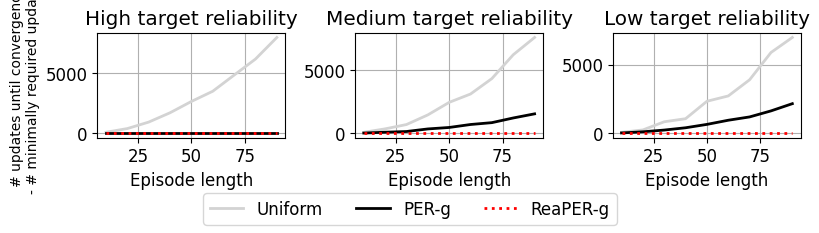

This chart was generated by the following Python code: (Note: this script raises an exception after producing the figure.)
import matplotlib.pyplot as plt
import numpy as np
import copy
import sys
from tqdm import tqdm

plt.rcParams["font.family"] = "Times New Roman"
plt.rcParams["font.size"] = 12

trial_lengths = np.arange(1, 10) * 10
num_actions = 2
final_reward = 1
deterministic = True
iterations = 10
max_init = 1.

Q_value_inits = ["High target reliability", "Medium target reliability", "Low target reliability"]# "High target reliability"

strategies = [
    "Oracle",
    "Uniform",
    "PER-g",
    "ReaPER-g",
    ]

colors = {
    "PER-g": "black",
    "Uniform": "lightgrey",
    "ReaPER-g": "red",
    "Oracle": "green"
}

linestyles = {
    "PER-g": "-",
    "Uniform": "-",
    "ReaPER-g": ":",
    "Oracle": "-"
}

linewidths = {
    "PER-g": 2,
    "Uniform": 2,
    "ReaPER-g": 2,
    "Oracle": 2,
}

alphas = {
    "PER-g": 1.,
    "Uniform": 1.,
    "ReaPER-g": 1.,
    "Oracle": 1.,
}

def adjust_Q(idx, action_Qs, target_Qs):
    action_Qs[idx] = target_Qs[idx]
    return action_Qs

def get_transition_idx(action_Qs, target_Qs, strategy, final_reward):

    TDs = abs(action_Qs - target_Qs)

    num_transitions = len(action_Qs)

    if strategy == "Uniform":
        return np.random.choice(np.arange(num_transitions))

    elif strategy == "PER-g":

        if deterministic:
            return np.argmax(TDs)
        else:
            sampling_probas = TDs/TDs.sum()
            return np.random.choice(np.arange(num_transitions), p=sampling_probas)
    
    elif strategy == "ReaPER-g":
        rel_weight = TDs.cumsum() / TDs.sum()
        sampling_weight = TDs * rel_weight
        
        if deterministic:
            return np.argmax(sampling_weight)
        else:
            sampling_probas = sampling_weight / sampling_weight.sum()
            return np.random.choice(np.arange(num_transitions), p=sampling_probas)
        
    elif strategy == "Oracle":
        idx = np.where(action_Qs != final_reward)[0][-1]
        return idx
    
fig, axs = plt.subplots(ncols=len(Q_value_inits), nrows=1, figsize=(8.27, 2.4))
for plot_idx, Q_value_init in enumerate(Q_value_inits):

    results = {}

    for strategy in tqdm(strategies):

        results[strategy] = {}

        for trial_length in trial_lengths: 
            
            results[strategy][trial_length] = []
            
            for iteration in range(iterations):

                counter = 0
                
                actions = np.ones(shape=(trial_length,), dtype=int)

                Q_values = np.zeros(shape=(trial_length), dtype=float)

                if Q_value_init == "Low target reliability":

                    # print(trial_length, int(np.ceil((trial_length)) / 2))
                    
                    err_idx = np.random.choice(range(trial_length-1), size=int(np.ceil((trial_length)) / 2), replace=False)
                    action_Qs = np.array([(i in err_idx) for i in range(trial_length)]).astype(int)
                    Q_values[np.arange(len(actions))] = action_Qs
                    
                elif Q_value_init == "Medium target reliability":

                    # print(trial_length, int(np.ceil((trial_length)) / 4))
                    err_idx = np.random.choice(range(trial_length-1), size=int(np.ceil((trial_length)) / 4), replace=False)
                    action_Qs = np.array([(i in err_idx) for i in range(trial_length)]).astype(int)
                    Q_values[np.arange(len(actions))] = action_Qs

                elif Q_value_init == "High target reliability":
                    
                    action_Qs = np.zeros(trial_length)
                    Q_values[np.arange(len(actions))] = action_Qs
                    
                else:
                    raise ValueError(f"{Q_value_init} is not a valid value for Q_value_init.")
                
                target_Qs = Q_values[1:]
                target_Qs = np.append(target_Qs, final_reward)

                while (action_Qs != final_reward).any():

                    counter += 1
                    
                    transition_idx = get_transition_idx(action_Qs, target_Qs, strategy=strategy, final_reward=final_reward)
                    action_Qs = adjust_Q(transition_idx, action_Qs, target_Qs)

                    # Update targets
                    Q_values[np.arange(len(actions))] = action_Qs
                    target_Qs = Q_values[1:]
                    target_Qs = np.append(target_Qs, final_reward)

                results[strategy][trial_length].append(counter)
                # print(counter)

    step_avg, step_min, step_max = {i:[] for i in strategies}, {i:[] for i in strategies}, {i:[] for i in strategies}
    for strategy in strategies:

        # print(strategy)

        for trial_length in trial_lengths:
            steps = results[strategy][trial_length]
            # print(f"{steps=}")

            step_avg[strategy].append(np.mean(steps))
            step_min[strategy].append(np.min(steps))
            step_max[strategy].append(np.max(steps))

    for strategy in [i for i in strategies if i != "Oracle"]:

        color = colors[strategy]
        linewidth = linewidths[strategy]
        alpha = alphas[strategy]
        linestyle = linestyles[strategy]
        markersize = 3

        x = np.array(trial_lengths)
        y = np.array(  (step_avg[strategy] - np.array(step_avg["Oracle"])) ) # / (np.array(step_avg["Uniform"]) - np.array(step_avg["Oracle"])) )

        axs[plot_idx].plot(x, y, color=color, label=strategy, linestyle=linestyle, linewidth=linewidth, alpha=alpha) #, marker="o", markersize=markersize)
        # axs[plot_idx].fill_between(trial_lengths, step_min[strategy], step_max[strategy], color=color, alpha=.3)

    if plot_idx == 0:
        axs[plot_idx].set_ylabel("# updates until convergence\n- # minimally required updates", fontsize=10)
    axs[plot_idx].set_xlabel("Episode length")
    axs[plot_idx].grid()
    axs[plot_idx].set_title(Q_value_init)


    # axs[plot_idx].set_yscale('log')
    # axs[plot_idx].set_ylim([-500, 8e3+500])


handles, labels = axs[0].get_legend_handles_labels()
fig.legend(handles, labels, loc='lower center', ncol=len(strategies), frameon=True)

fig.tight_layout(rect=[0, 0.1, 1, 1])
plt.savefig("result_analysis/saved_figures/single_trajectory_simul.png", dpi=500)
plt.show()
